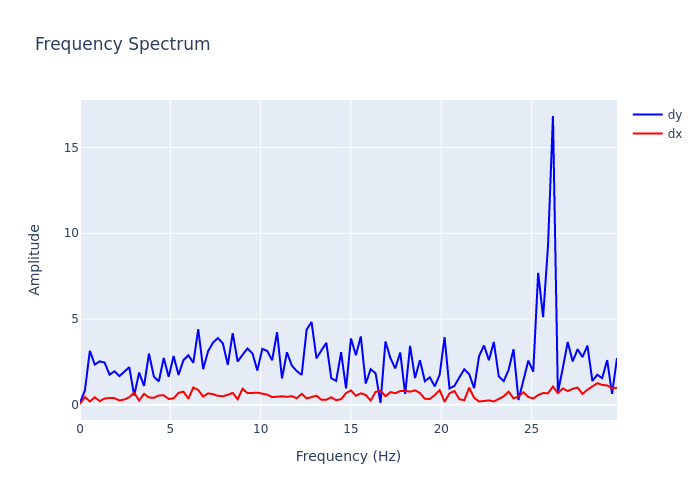

Data behind this chart, as committed beside it:
, frequency, dx, dy
0, 0.0, 0.04414, 0.1186
1, 0.2727, 0.4525, 0.8387
2, 0.5455, 0.1926, 3.147
3, 0.8182, 0.4353, 2.342
4, 1.091, 0.2128, 2.532
5, 1.364, 0.3623, 2.455
6, 1.636, 0.3907, 1.755
7, 1.909, 0.3858, 1.951
8, 2.182, 0.2494, 1.67
9, 2.455, 0.3067, 1.947
10, 2.727, 0.4401, 2.192
11, 3, 0.704, 0.5365
12, 3.273, 0.2454, 1.879
13, 3.545, 0.6357, 1.103
14, 3.818, 0.4236, 2.985
15, 4.091, 0.4064, 1.635
16, 4.364, 0.5447, 1.364
17, 4.636, 0.5493, 2.731
18, 4.909, 0.338, 1.628
19, 5.182, 0.3727, 2.844
20, 5.455, 0.6958, 1.737
21, 5.727, 0.7644, 2.602
22, 6, 0.3544, 2.89
23, 6.273, 1.008, 2.446
24, 6.545, 0.86, 4.404
25, 6.818, 0.4734, 2.085
26, 7.091, 0.6637, 3.123
27, 7.364, 0.6144, 3.626
28, 7.636, 0.5201, 3.89
29, 7.909, 0.4949, 3.576
30, 8.182, 0.5784, 2.333
31, 8.455, 0.6953, 4.173
32, 8.727, 0.3241, 2.517
33, 9, 0.9356, 2.915
34, 9.273, 0.6777, 3.282
35, 9.545, 0.6866, 2.996
36, 9.818, 0.7045, 2.002
37, 10.09, 0.647, 3.259
38, 10.36, 0.592, 3.139
39, 10.64, 0.4469, 2.597
40, 10.91, 0.4911, 4.234
41, 11.18, 0.4927, 1.542
42, 11.45, 0.4639, 3.058
43, 11.73, 0.5015, 2.285
44, 12, 0.3792, 1.963
45, 12.27, 0.6341, 1.745
46, 12.55, 0.3696, 4.379
47, 12.82, 0.4295, 4.825
48, 13.09, 0.5294, 2.705
49, 13.36, 0.2925, 3.169
50, 13.64, 0.2951, 3.61
51, 13.91, 0.4349, 1.545
52, 14.18, 0.265, 1.393
53, 14.45, 0.3246, 3.063
54, 14.73, 0.6784, 0.9537
55, 15, 0.8354, 3.869
56, 15.27, 0.5239, 2.893
57, 15.55, 0.6695, 3.981
58, 15.82, 0.5712, 1.237
59, 16.09, 0.242, 2.076
... 50 more rows
